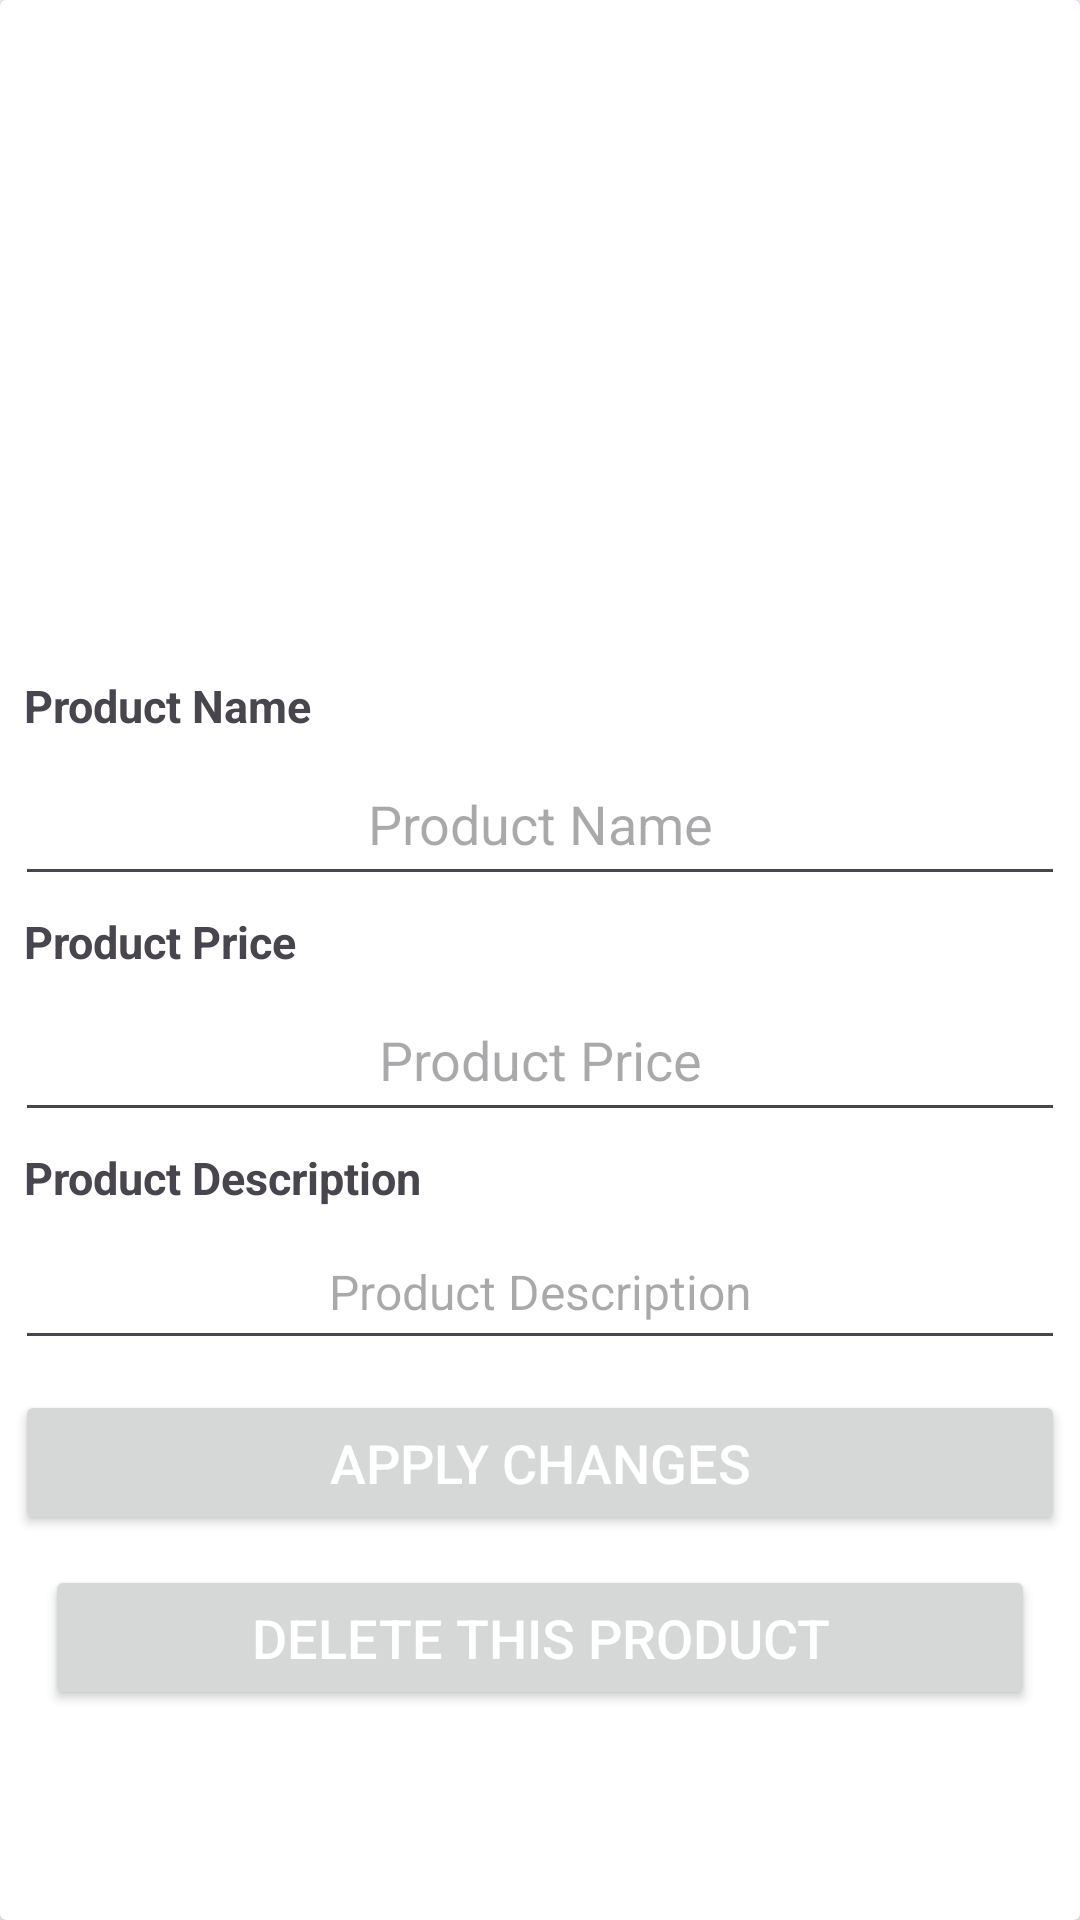

Layout XML and referenced resources for this Android screen:
<!-- AndroidManifest.xml: application theme Theme.JBMART -->
<!-- res/layout/activity_admin_maintain_products.xml -->
<?xml version="1.0" encoding="utf-8"?>
<androidx.cardview.widget.CardView
    xmlns:android="http://schemas.android.com/apk/res/android"
    xmlns:app="http://schemas.android.com/apk/res-auto"
    xmlns:tools="http://schemas.android.com/tools"
    android:layout_width="match_parent"
    android:layout_height="match_parent"
    tools:context=".Admin.AdminMaintainProductsActivity"
    android:background="@android:color/background_dark">


    <RelativeLayout
        android:layout_width="match_parent"
        android:layout_height="match_parent">


        <ImageView
            android:id="@+id/product_image_maintain"
            android:layout_width="match_parent"
            android:layout_height="200dp"

            android:layout_marginTop="25dp"
            android:scaleType="centerCrop"

            />

        <TextView
            android:id="@+id/product_name_maintain_txtView"
            android:layout_width="wrap_content"
            android:layout_height="wrap_content"
            android:layout_below="@+id/product_image_maintain"
            android:text="Product Name"

            android:layout_marginLeft="8dp"
            android:textSize="15sp"
            android:textStyle="bold"
            android:layout_alignParentStart="true"
            />

        <EditText
            android:id="@+id/product_name_maintain"
            android:layout_width="match_parent"
            android:layout_height="wrap_content"
            android:layout_below="@+id/product_name_maintain_txtView"
            android:hint="Product Name"

            android:padding="12dp"
            android:layout_margin="5dp"
            android:textAlignment="center"
            android:textColor="@color/colorPrimaryDark"
            android:textSize="18dp" />

        <TextView
            android:id="@+id/product_price_maintain_txtView"
            android:layout_width="wrap_content"
            android:layout_height="wrap_content"
            android:layout_below="@+id/product_name_maintain"
            android:text="Product Price"
            android:layout_marginLeft="8dp"
            android:textSize="15sp"
            android:textStyle="bold"
            android:layout_alignParentStart="true"
            />

        <EditText
            android:id="@+id/product_price_maintain"
            android:layout_width="match_parent"
            android:layout_height="wrap_content"
            android:layout_below="@+id/product_price_maintain_txtView"
            android:hint="Product Price"

            android:padding="12dp"
            android:layout_margin="5dp"
            android:textAlignment="center"
            android:textColor="@color/colorPrimaryDark"
            android:textSize="18dp" />

        <TextView
            android:id="@+id/product_description_maintain_txtView"
            android:layout_width="wrap_content"
            android:layout_height="wrap_content"
            android:layout_below="@+id/product_price_maintain"
            android:text="Product Description"

            android:layout_marginLeft="8dp"
            android:textSize="15sp"
            android:textStyle="bold"
            android:layout_alignParentStart="true"
            />

        <EditText
            android:id="@+id/product_description_maintain"
            android:layout_width="match_parent"
            android:layout_height="wrap_content"
            android:layout_below="@+id/product_description_maintain_txtView"
            android:layout_marginTop=".1dp"
            android:hint="Product Description"
            android:padding="12dp"
            android:layout_margin="5dp"
            android:textAlignment="center"
            android:textColor="@color/colorPrimaryDark"
            android:textSize="16dp" />

        <Button
            android:id="@+id/apply_changes_btn"
            android:layout_width="match_parent"
            android:layout_height="wrap_content"
            android:layout_below="@+id/product_description_maintain"
            android:text="Apply Changes"

            android:padding="12dp"
            android:layout_margin="5dp"
            android:textAlignment="center"
            android:textColor="@android:color/white"
            android:textSize="18dp" />

        <Button
            android:id="@+id/delete_product_btn"
            android:layout_width="match_parent"
            android:layout_height="wrap_content"
            android:layout_below="@+id/apply_changes_btn"
            android:text="Delete this Product"
            android:padding="12dp"
            android:layout_marginLeft="15dp"
            android:layout_marginRight="15dp"
            android:layout_marginTop="5dp"
            android:textAlignment="center"
            android:textColor="@android:color/white"
            android:textSize="18dp" />

    </RelativeLayout>

</androidx.cardview.widget.CardView>
<!-- resources referenced by this layout -->
<resources>
  <color name="colorPrimaryDark">#688ae2</color>
  <style name="Theme.JBMART" parent="Base.Theme.JBMART" />
  <style name="Base.Theme.JBMART" parent="Theme.Material3.DayNight.NoActionBar">
          
          
  
          <item name="colorPrimary">@color/lavender</item>
  
          <item name="colorPrimaryVariant">@color/lavender</item>
  
          <item name="colorOnPrimary">@color/white</item>
          
          <item name="colorSecondary">@color/teal_200</item>
  
          <item name="colorSecondaryVariant">@color/teal_700</item>
  
  
          <item name="colorOnSecondary">@color/black</item>
  
          
  
      </style>
  <color name="lavender">#8692f7</color>
  <color name="white">#FFFFFFFF</color>
  <color name="teal_200">#FF83DAC5</color>
  <color name="teal_700">#FF818786</color>
  <color name="black">#FF000000</color>
</resources>
